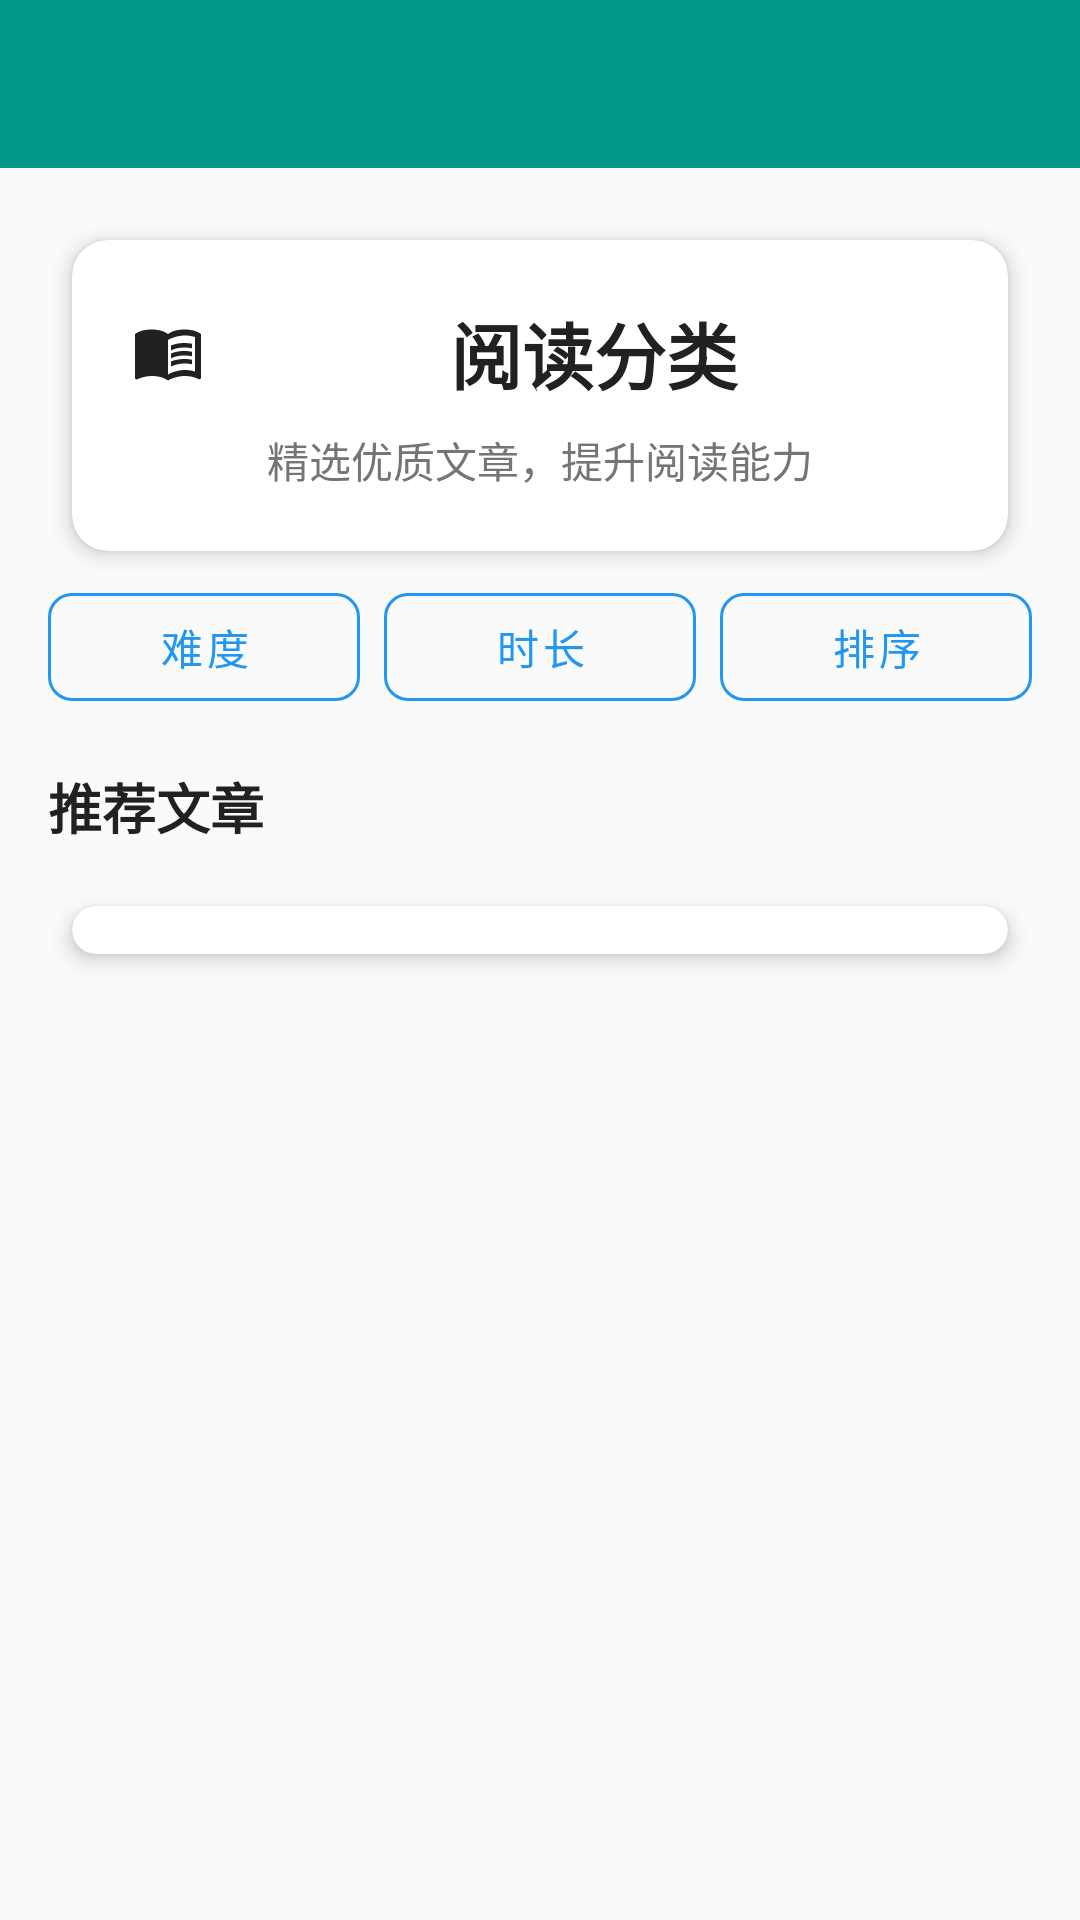

Write the Android layout XML for this screen, with the resource values it uses.
<!-- AndroidManifest.xml: activity theme Theme.AienglishApplication -->
<!-- res/layout/activity_reading_articles.xml -->
<?xml version="1.0" encoding="utf-8"?>
<LinearLayout xmlns:android="http://schemas.android.com/apk/res/android"
    xmlns:app="http://schemas.android.com/apk/res-auto"
    android:layout_width="match_parent"
    android:layout_height="match_parent"
    android:orientation="vertical"
    android:background="@color/background_primary">

    
    <androidx.appcompat.widget.Toolbar
        android:id="@+id/toolbar"
        android:layout_width="match_parent"
        android:layout_height="?attr/actionBarSize"
        android:background="@color/reading_module"
        android:theme="@style/ThemeOverlay.AppCompat.Dark.ActionBar"
        app:popupTheme="@style/ThemeOverlay.AppCompat.Light" />

    <ScrollView
        android:layout_width="match_parent"
        android:layout_height="match_parent"
        android:fillViewport="true">

        <LinearLayout
            android:layout_width="match_parent"
            android:layout_height="wrap_content"
            android:orientation="vertical"
            android:padding="16dp">

            
            <androidx.cardview.widget.CardView
                style="@style/CardStyle"
                android:layout_width="match_parent"
                android:layout_height="wrap_content"
                android:layout_marginBottom="16dp">

                <LinearLayout
                    android:layout_width="match_parent"
                    android:layout_height="wrap_content"
                    android:orientation="vertical"
                    android:padding="20dp">

                    <TextView
                        android:id="@+id/category_title_text"
                        style="@style/TitleTextStyle"
                        android:layout_width="match_parent"
                        android:layout_height="wrap_content"
                        android:text="阅读分类"
                        android:textAlignment="center"
                        android:drawableStart="@drawable/ic_reading"
                        android:drawablePadding="12dp"
                        android:gravity="center" />

                    <TextView
                        android:id="@+id/category_description_text"
                        style="@style/CaptionTextStyle"
                        android:layout_width="match_parent"
                        android:layout_height="wrap_content"
                        android:layout_marginTop="8dp"
                        android:text="精选优质文章，提升阅读能力"
                        android:textAlignment="center" />

                </LinearLayout>

            </androidx.cardview.widget.CardView>

            
            <LinearLayout
                android:layout_width="match_parent"
                android:layout_height="wrap_content"
                android:orientation="horizontal"
                android:layout_marginBottom="16dp"
                android:weightSum="3">

                <com.google.android.material.button.MaterialButton
                    android:id="@+id/filter_difficulty_btn"
                    style="@style/SecondaryButtonStyle"
                    android:layout_width="0dp"
                    android:layout_height="wrap_content"
                    android:layout_weight="1"
                    android:layout_marginEnd="4dp"
                    android:text="难度"
                    android:textSize="14sp"
                    android:drawableStart="@drawable/ic_target"
                    android:drawablePadding="4dp" />

                <com.google.android.material.button.MaterialButton
                    android:id="@+id/filter_time_btn"
                    style="@style/SecondaryButtonStyle"
                    android:layout_width="0dp"
                    android:layout_height="wrap_content"
                    android:layout_weight="1"
                    android:layout_marginHorizontal="4dp"
                    android:text="时长"
                    android:textSize="14sp"
                    android:drawableStart="@drawable/ic_time"
                    android:drawablePadding="4dp" />

                <com.google.android.material.button.MaterialButton
                    android:id="@+id/sort_btn"
                    style="@style/SecondaryButtonStyle"
                    android:layout_width="0dp"
                    android:layout_height="wrap_content"
                    android:layout_weight="1"
                    android:layout_marginStart="4dp"
                    android:text="排序"
                    android:textSize="14sp"
                    android:drawableStart="@drawable/ic_chart"
                    android:drawablePadding="4dp" />

            </LinearLayout>

            
            <TextView
                style="@style/SubtitleTextStyle"
                android:layout_width="match_parent"
                android:layout_height="wrap_content"
                android:layout_marginBottom="12dp"
                android:text="推荐文章" />

            
            <androidx.cardview.widget.CardView
                style="@style/CardStyle"
                android:layout_width="match_parent"
                android:layout_height="wrap_content">

                <androidx.recyclerview.widget.RecyclerView
                    android:id="@+id/articles_recycler_view"
                    android:layout_width="match_parent"
                    android:layout_height="wrap_content"
                    android:nestedScrollingEnabled="false"
                    android:padding="8dp" />

            </androidx.cardview.widget.CardView>

        </LinearLayout>

    </ScrollView>

</LinearLayout>
<!-- resources referenced by this layout -->
<resources>
  <color name="background_primary">#FAFAFA</color>
  <color name="reading_module">#009688</color>
  <!-- drawable ic_target (drawable) -->
  <vector xmlns:android="http://schemas.android.com/apk/res/android"
      android:width="24dp"
      android:height="24dp"
      android:viewportWidth="24"
      android:viewportHeight="24"
      android:tint="@color/primary_blue">
    <path
        android:fillColor="@android:color/white"
        android:pathData="M12,2C6.48,2 2,6.48 2,12s4.48,10 10,10 10,-4.48 10,-10S17.52,2 12,2zM12,20c-4.42,0 -8,-3.58 -8,-8s3.58,-8 8,-8 8,3.58 8,8 -3.58,8 -8,8zM12,6c-3.31,0 -6,2.69 -6,6s2.69,6 6,6 6,-2.69 6,-6 -2.69,-6 -6,-6zM12,16c-2.21,0 -4,-1.79 -4,-4s1.79,-4 4,-4 4,1.79 4,4 -1.79,4 -4,4zM12,10c-1.1,0 -2,0.9 -2,2s0.9,2 2,2 2,-0.9 2,-2 -0.9,-2 -2,-2z"/>
  </vector>
  <!-- drawable ic_time (drawable) -->
  <vector xmlns:android="http://schemas.android.com/apk/res/android"
      android:width="24dp"
      android:height="24dp"
      android:viewportWidth="24"
      android:viewportHeight="24"
      android:tint="@color/reading_module">
    <path
        android:fillColor="@android:color/white"
        android:pathData="M11.99,2C6.47,2 2,6.48 2,12s4.47,10 9.99,10C17.52,22 22,17.52 22,12S17.52,2 11.99,2zM12,20c-4.42,0 -8,-3.58 -8,-8s3.58,-8 8,-8 8,3.58 8,8 -3.58,8 -8,8z"/>
    <path
        android:fillColor="@android:color/white"
        android:pathData="M12.5,7H11v6l5.25,3.15 0.75,-1.23 -4.5,-2.67z"/>
  </vector>
  <style name="CaptionTextStyle">
          <item name="android:textSize">14sp</item>
          <item name="android:textColor">@color/text_secondary</item>
      </style>
  <style name="CardStyle" parent="Widget.MaterialComponents.CardView">
          <item name="cardCornerRadius">12dp</item>
          <item name="cardElevation">4dp</item>
          <item name="cardBackgroundColor">@color/background_card</item>
          <item name="android:layout_margin">8dp</item>
      </style>
  <style name="SecondaryButtonStyle" parent="Widget.MaterialComponents.Button.OutlinedButton">
          <item name="strokeColor">@color/primary_blue</item>
          <item name="android:textColor">@color/primary_blue</item>
          <item name="cornerRadius">8dp</item>
          <item name="android:textSize">16sp</item>
      </style>
  <style name="SubtitleTextStyle">
          <item name="android:textSize">18sp</item>
          <item name="android:textStyle">bold</item>
          <item name="android:textColor">@color/text_primary</item>
      </style>
  <style name="TitleTextStyle">
          <item name="android:textSize">24sp</item>
          <item name="android:textStyle">bold</item>
          <item name="android:textColor">@color/text_primary</item>
      </style>
  <style name="Theme.AienglishApplication" parent="Theme.MaterialComponents.DayNight.NoActionBar">
          
          <item name="colorPrimary">@color/primary_blue</item>
          <item name="colorPrimaryVariant">@color/primary_blue_dark</item>
          <item name="colorOnPrimary">@color/white</item>
          
          <item name="colorSecondary">@color/accent_green</item>
          <item name="colorSecondaryVariant">@color/accent_green_dark</item>
          <item name="colorOnSecondary">@color/white</item>
          
          <item name="android:colorBackground">@color/background_primary</item>
          <item name="colorSurface">@color/background_secondary</item>
          <item name="colorOnSurface">@color/text_primary</item>
          
          <item name="android:statusBarColor">@color/primary_blue_dark</item>
          <item name="android:windowLightStatusBar">false</item>
      </style>
  <color name="primary_blue">#2196F3</color>
  <color name="text_secondary">#757575</color>
  <color name="background_card">#FFFFFF</color>
  <color name="text_primary">#212121</color>
  <color name="primary_blue_dark">#1976D2</color>
  <color name="white">#FFFFFFFF</color>
  <color name="accent_green">#4CAF50</color>
  <color name="accent_green_dark">#388E3C</color>
  <color name="background_secondary">#FFFFFF</color>
</resources>
